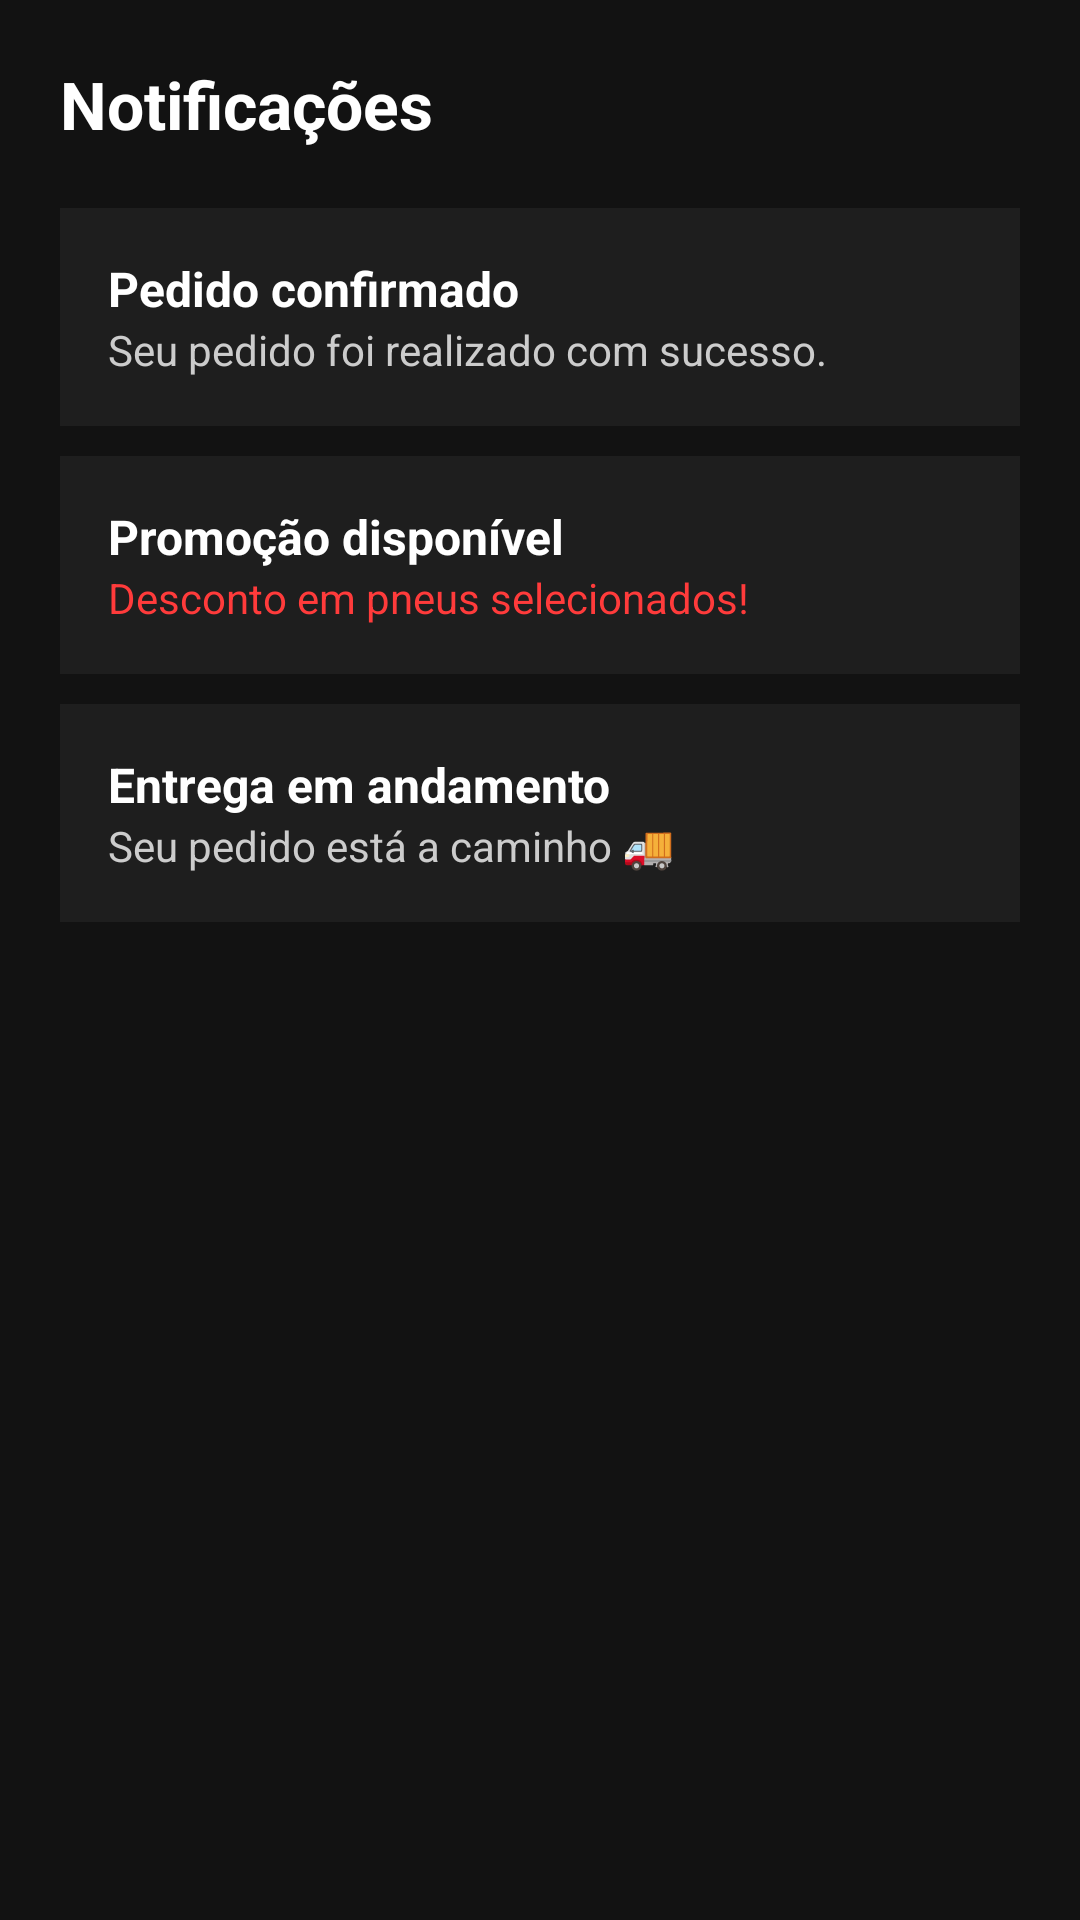

This screen was rendered from an Android layout file. Write that file and the resources it references.
<!-- AndroidManifest.xml: application theme Theme.AndroidAppTemplate -->
<!-- res/layout/fragment_notifications.xml -->
<?xml version="1.0" encoding="utf-8"?>
<androidx.constraintlayout.widget.ConstraintLayout
    xmlns:android="http://schemas.android.com/apk/res/android"
    xmlns:app="http://schemas.android.com/apk/res-auto"
    android:layout_width="match_parent"
    android:layout_height="match_parent"
    android:background="#121212">

    
    <TextView
        android:id="@+id/title_notifications"
        android:layout_width="wrap_content"
        android:layout_height="wrap_content"
        android:text="Notificações"
        android:textColor="#FFFFFF"
        android:textSize="22sp"
        android:textStyle="bold"
        app:layout_constraintTop_toTopOf="parent"
        app:layout_constraintStart_toStartOf="parent"
        android:layout_margin="20dp"/>

    
    <LinearLayout
        android:id="@+id/notif1"
        android:layout_width="0dp"
        android:layout_height="wrap_content"
        android:orientation="vertical"
        android:background="#1E1E1E"
        android:padding="16dp"
        app:layout_constraintTop_toBottomOf="@id/title_notifications"
        app:layout_constraintStart_toStartOf="parent"
        app:layout_constraintEnd_toEndOf="parent"
        android:layout_margin="20dp">

        <TextView
            android:layout_width="wrap_content"
            android:layout_height="wrap_content"
            android:text="Pedido confirmado"
            android:textColor="#FFFFFF"
            android:textSize="16sp"
            android:textStyle="bold"/>

        <TextView
            android:layout_width="wrap_content"
            android:layout_height="wrap_content"
            android:text="Seu pedido foi realizado com sucesso."
            android:textColor="#CCCCCC"
            android:textSize="14sp"/>

    </LinearLayout>

    
    <LinearLayout
        android:id="@+id/notif2"
        android:layout_width="0dp"
        android:layout_height="wrap_content"
        android:orientation="vertical"
        android:background="#1E1E1E"
        android:padding="16dp"
        app:layout_constraintTop_toBottomOf="@id/notif1"
        app:layout_constraintStart_toStartOf="parent"
        app:layout_constraintEnd_toEndOf="parent"
        android:layout_marginStart="20dp"
        android:layout_marginEnd="20dp"
        android:layout_marginTop="10dp">

        <TextView
            android:layout_width="wrap_content"
            android:layout_height="wrap_content"
            android:text="Promoção disponível"
            android:textColor="#FFFFFF"
            android:textSize="16sp"
            android:textStyle="bold"/>

        <TextView
            android:layout_width="wrap_content"
            android:layout_height="wrap_content"
            android:text="Desconto em pneus selecionados!"
            android:textColor="#FF3B3B"
            android:textSize="14sp"/>

    </LinearLayout>

    
    <LinearLayout
        android:id="@+id/notif3"
        android:layout_width="0dp"
        android:layout_height="wrap_content"
        android:orientation="vertical"
        android:background="#1E1E1E"
        android:padding="16dp"
        app:layout_constraintTop_toBottomOf="@id/notif2"
        app:layout_constraintStart_toStartOf="parent"
        app:layout_constraintEnd_toEndOf="parent"
        android:layout_marginStart="20dp"
        android:layout_marginEnd="20dp"
        android:layout_marginTop="10dp">

        <TextView
            android:layout_width="wrap_content"
            android:layout_height="wrap_content"
            android:text="Entrega em andamento"
            android:textColor="#FFFFFF"
            android:textSize="16sp"
            android:textStyle="bold"/>

        <TextView
            android:layout_width="wrap_content"
            android:layout_height="wrap_content"
            android:text="Seu pedido está a caminho 🚚"
            android:textColor="#CCCCCC"
            android:textSize="14sp"/>

    </LinearLayout>

</androidx.constraintlayout.widget.ConstraintLayout>
<!-- resources referenced by this layout -->
<resources>
  <style name="Theme.AndroidAppTemplate" parent="Theme.MaterialComponents.DayNight.DarkActionBar">
          
          <item name="colorPrimary">@color/fixpro_accent_teal</item>
          <item name="colorPrimaryVariant">@color/fixpro_deep_blue</item>
          <item name="colorOnPrimary">@color/white</item>
          
          <item name="colorSecondary">@color/teal_200</item>
          <item name="colorSecondaryVariant">@color/teal_700</item>
          <item name="colorOnSecondary">@color/black</item>
          
          <item name="android:statusBarColor">?attr/colorPrimaryVariant</item>
          
          
          <item name="actionBarStyle">@style/Widget.AndroidAppTemplate.ActionBar</item>
      </style>
  <color name="white">#FFFFFF</color>
  <style name="Widget.AndroidAppTemplate.ActionBar" parent="Widget.MaterialComponents.ActionBar.Solid">
          <item name="background">@color/fixpro_profile_actionbar</item>
      </style>
  <!-- not gathered from this repository: default colours our renderer supplied (Android Studio template values) -->
  <color name="teal_200">#FF03DAC5</color>
  <color name="teal_700">#FF018786</color>
  <color name="black">#FF000000</color>
</resources>
